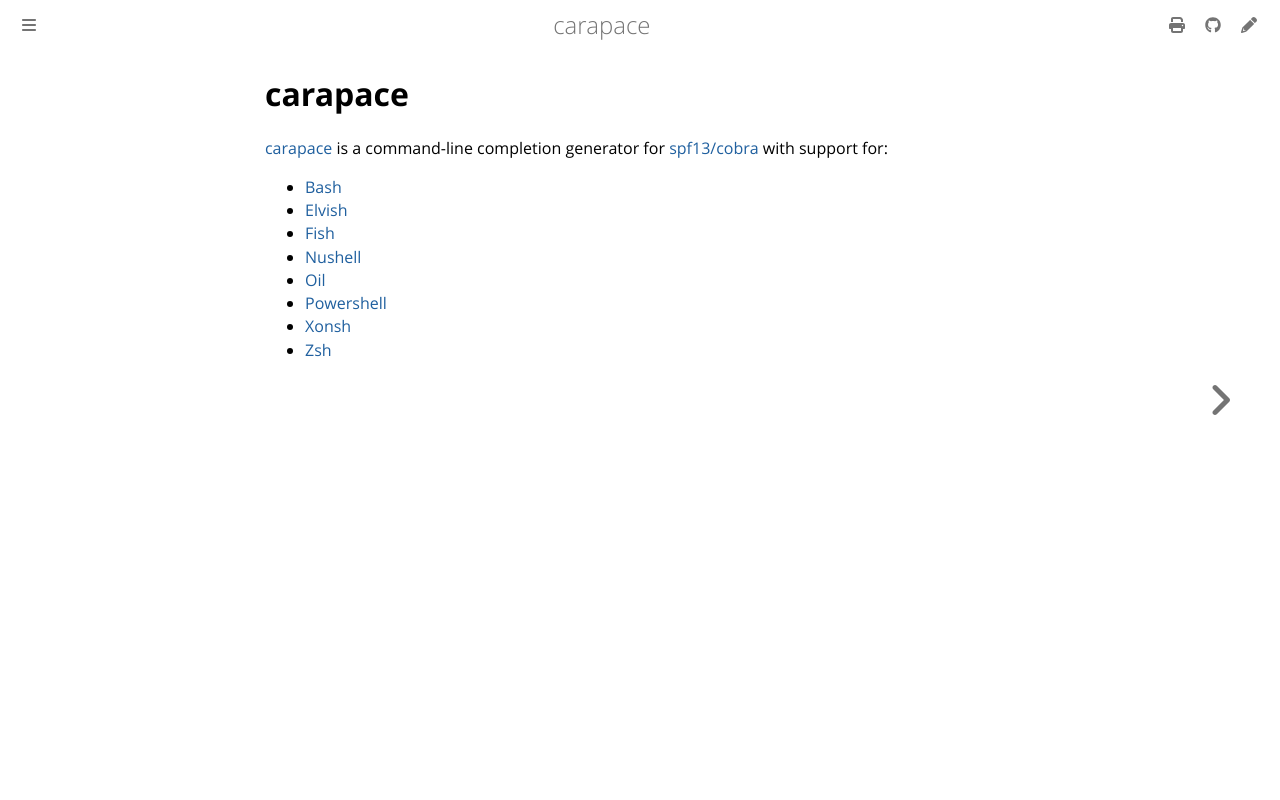

repository: carapace-sh/carapace · page: index.html · generator: mdbook

# carapace

[![PkgGoDev](https://pkg.go.dev/badge/github.com/carapace-sh/carapace)](https://pkg.go.dev/github.com/carapace-sh/carapace)
[![documentation](https://img.shields.io/badge/&zwnj;-documentation-blue?logo=gitbook)](https://carapace-sh.github.io/carapace/)
[![Coverage Status](https://coveralls.io/repos/github/carapace-sh/carapace/badge.svg?branch=master)](https://coveralls.io/github/carapace-sh/carapace?branch=master)

Command argument completion generator for [cobra].

Supported shells:
- [Bash](https://www.gnu.org/software/bash/)
- [Cmd](https://en.wikipedia.org/wiki/Cmd.exe) ([experimental](https://github.com/carapace-sh/carapace/issues/1107))
- [Elvish](https://elv.sh/)
- [Fish](https://fishshell.com/)
- [Nushell](https://www.nushell.sh/)
- [Oil](http://oils.pub/)
- [Powershell](https://microsoft.com/powershell)
- [Tcsh](https://www.tcsh.org/) ([experimental](https://github.com/carapace-sh/carapace-sh/issues/331))
- [Xonsh](https://xon.sh/)
- [Zsh](https://www.zsh.org/)

## Getting Started

[Read], [Try] and [Build].

[Read]:https://pixi.carapace.sh
[Try]:./example/
[Build]:https://carapace-sh.github.io/carapace/carapace/gen.html

[cobra]:https://github.com/spf13/cobra
